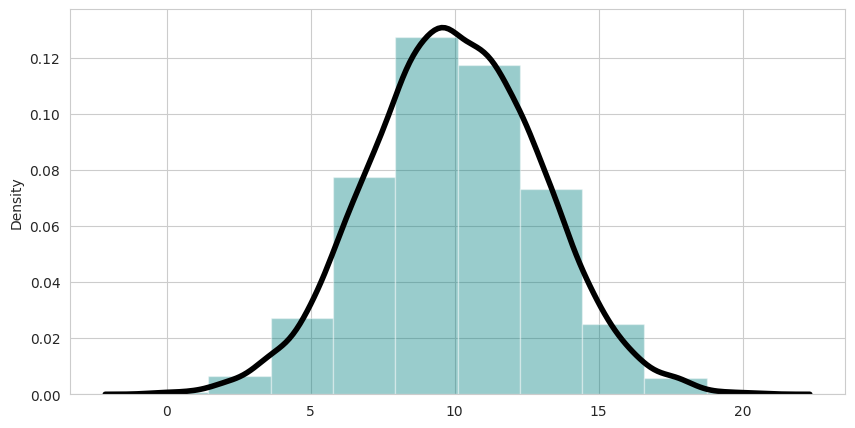

Reproduce this figure in Python.
import numpy as np
import matplotlib.pyplot as plt
import seaborn as sb
 
data = np.random.normal(10, 3, 10000) #Generating data randomly from a normal distribution.
 
sb.set_style("whitegrid")  # Setting style(Optional)
plt.figure(figsize = (10,5)) #Specify the size of figure we want(Optional)
sb.distplot(x = data  ,  bins = 10 , kde = True , color = 'teal'\
             , kde_kws=dict(linewidth = 4 , color = 'black'))
plt.show()